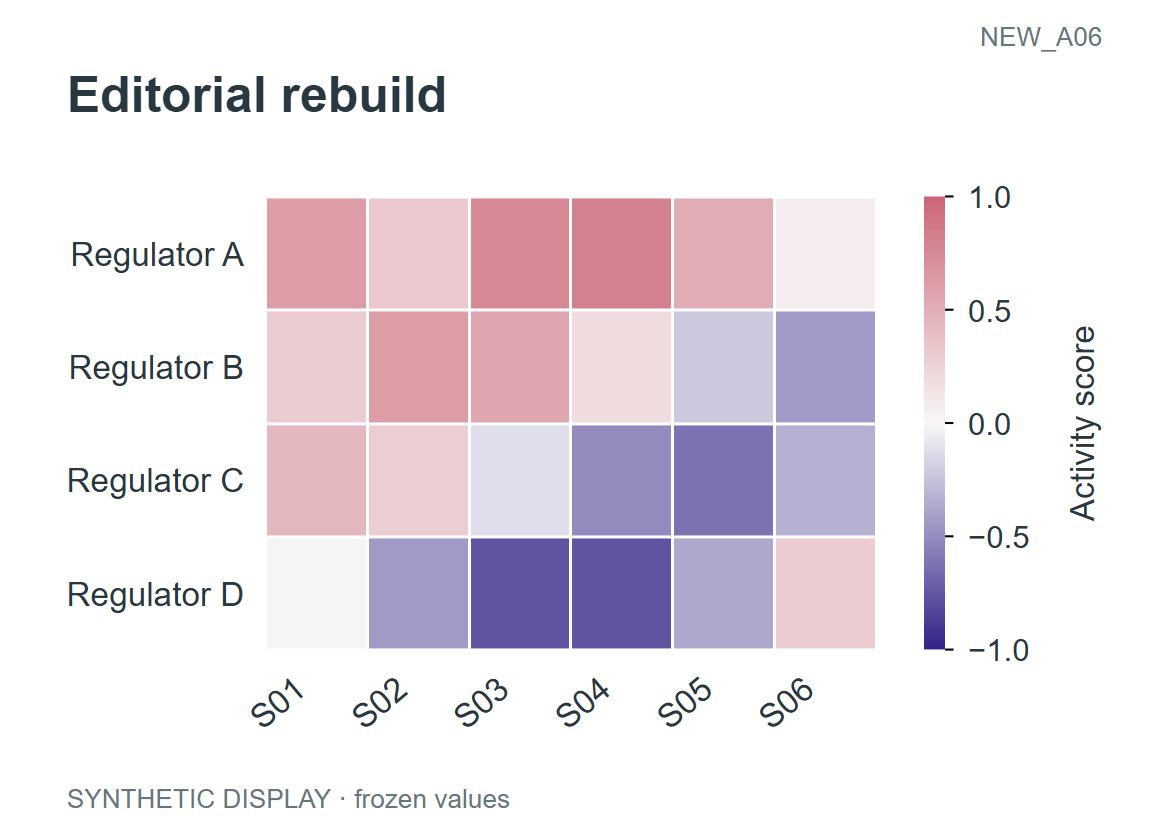

The data file committed next to this chart (first rows):
feature	sample	value
Regulator A	S01	0.62
Regulator A	S02	0.3226
Regulator A	S03	0.7626
Regulator A	S04	0.8087
Regulator A	S05	0.5097
Regulator A	S06	0.07683
Regulator B	S01	0.2908
Regulator B	S02	0.6246
Regulator B	S03	0.5588
Regulator B	S04	0.195
Regulator B	S05	-0.2254
Regulator B	S06	-0.4339
Regulator C	S01	0.4528
Regulator C	S02	0.2837
Regulator C	S03	-0.1246
Regulator C	S04	-0.5096
Regulator C	S05	-0.6196
Regulator C	S06	-0.3324
Regulator D	S01	-0.01173
Regulator D	S02	-0.4422
Regulator D	S03	-0.7705
Regulator D	S04	-0.7717
Regulator D	S05	-0.3747
Regulator D	S06	0.3044
